Run: headless pygame with SDL's dummy video driver; simulated clock (each Clock.tick advances the game by its frame time, no real sleeping); random seed 0; keys injected as events and as key.get_pressed() state; mouse plan: one left click at the window centre at the start of phase 2, then a move to the lower-right quarter at the start of phase 3.
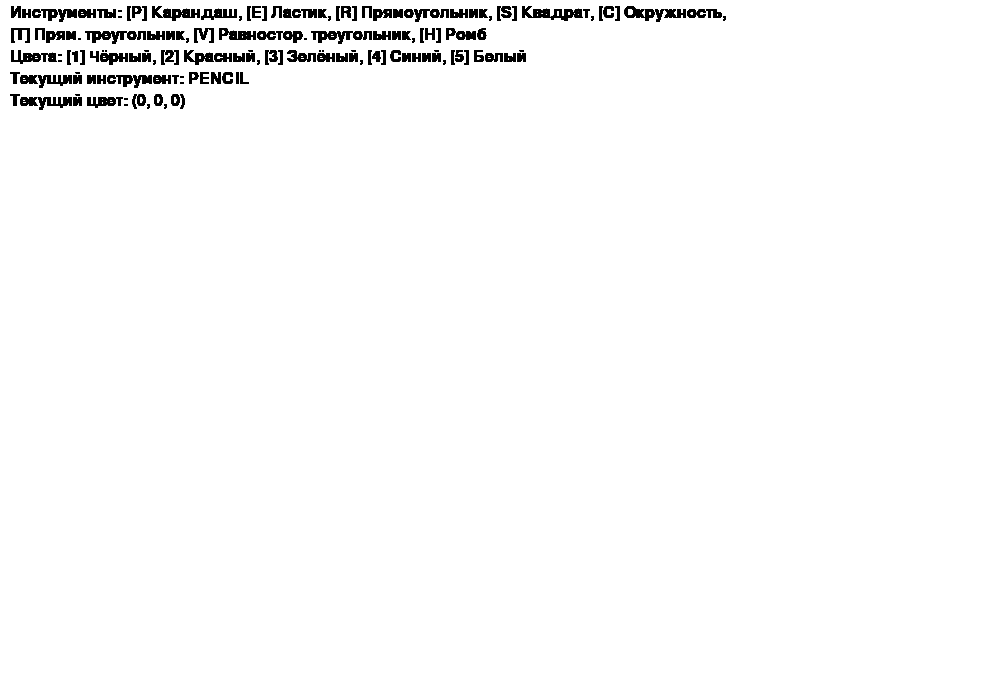
Frame 1 of 4 · flips 1–60 · no input
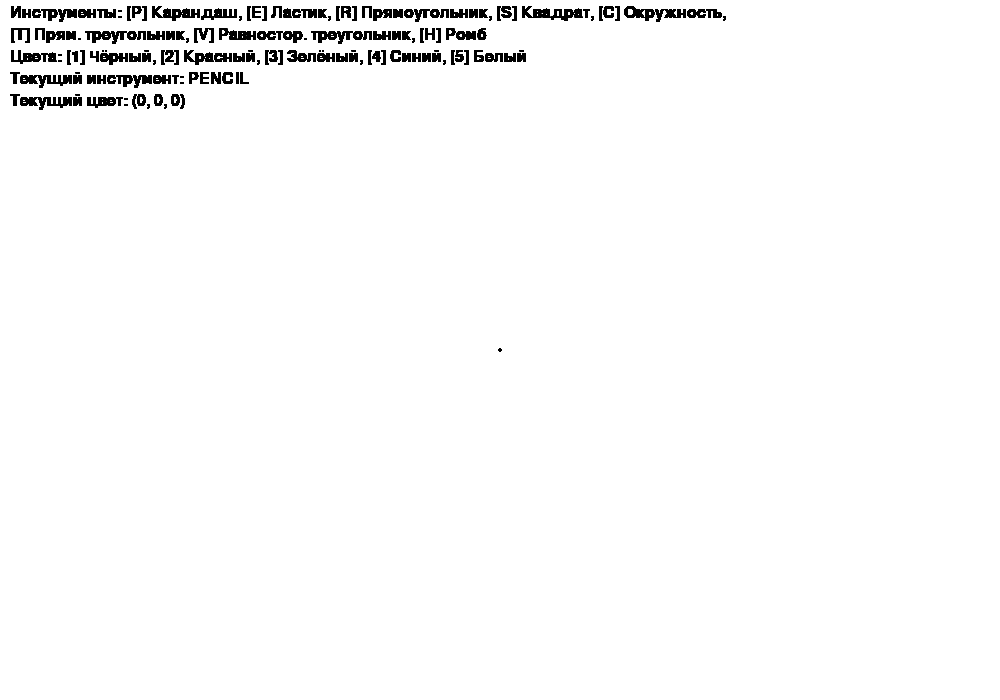
Frame 2 of 4 · flips 61–180 · clicked the window centre · tapped SPACE, RETURN · held RIGHT (→), D
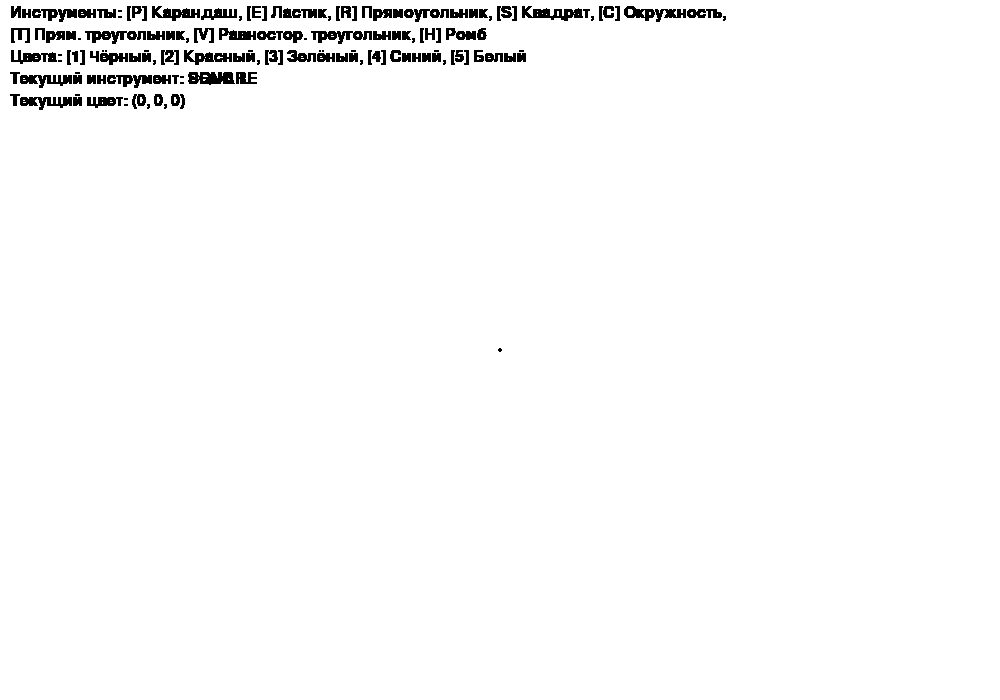
Frame 3 of 4 · flips 181–300 · moved the mouse to the lower-right quarter · held DOWN (↓), S
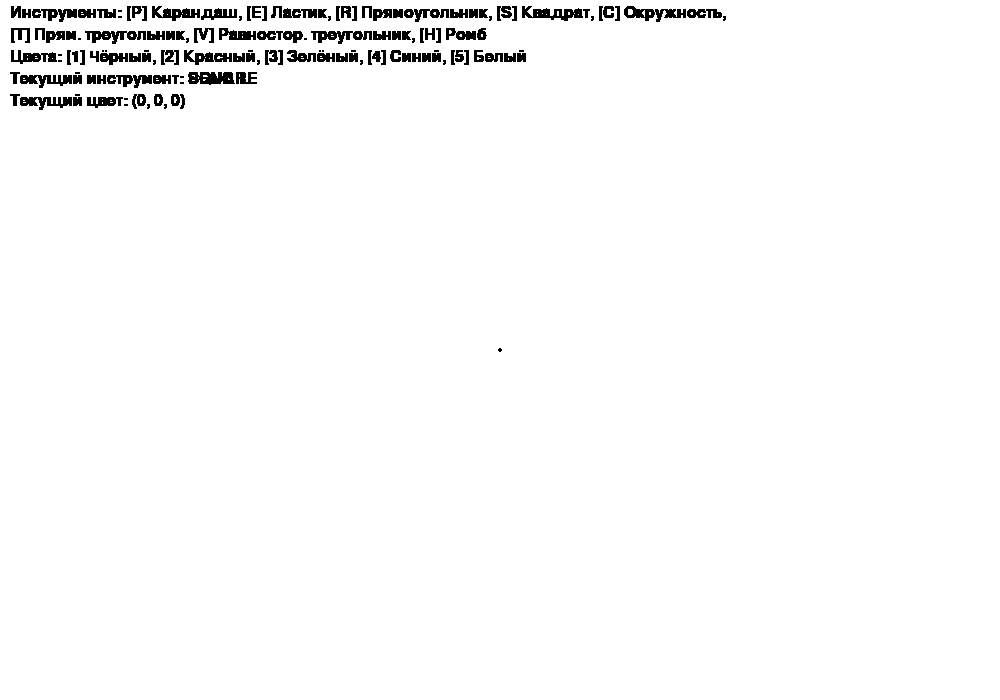
Frame 4 of 4 · flips 301–420 · held LEFT (←), A, UP (↑), W

The pygame program that drew these frames:

import pygame
import sys

pygame.init()

# Окно
WIDTH, HEIGHT = 1000, 700
screen = pygame.display.set_mode((WIDTH, HEIGHT))
pygame.display.set_caption("Paint")

# Цвета
BLACK = (0, 0, 0)
RED = (255, 0, 0)
GREEN = (0, 255, 0)
BLUE = (0, 0, 255)
WHITE = (255, 255, 255)
COLORS = [BLACK, RED, GREEN, BLUE, WHITE]

# Шрифты
font = pygame.font.SysFont(None, 24)

# Состояния
current_tool = "PENCIL"
current_color = BLACK
text_color = BLACK  # постоянный цвет текста
drawing = False
start_pos = None

def draw_ui():
    instructions = [
        "Инструменты: [P] Карандаш, [E] Ластик, [R] Прямоугольник, [S] Квадрат, [C] Окружность,",
        "[T] Прям. треугольник, [V] Равностор. треугольник, [H] Ромб",
        "Цвета: [1] Чёрный, [2] Красный, [3] Зелёный, [4] Синий, [5] Белый",
        f"Текущий инструмент: {current_tool}",
        f"Текущий цвет: {current_color}"
    ]
    y = 5
    for line in instructions:
        text_surface = font.render(line, True, text_color)
        screen.blit(text_surface, (10, y))
        y += 22

def draw_shape(tool, start, end, color):
    x1, y1 = start
    x2, y2 = end
    w = x2 - x1
    h = y2 - y1

    if tool == "RECT":
        pygame.draw.rect(screen, color, (x1, y1, w, h), 2)
    elif tool == "SQUARE":
        side = min(abs(w), abs(h))
        pygame.draw.rect(screen, color, (x1, y1, side * (1 if w >= 0 else -1), side * (1 if h >= 0 else -1)), 2)
    elif tool == "CIRCLE":
        radius = int(((w)**2 + (h)**2)**0.5 / 2)
        center = ((x1 + x2)//2, (y1 + y2)//2)
        pygame.draw.circle(screen, color, center, radius, 2)
    elif tool == "TRIANGLE":
        points = [start, (x1, y2), (x2, y2)]
        pygame.draw.polygon(screen, color, points, 2)
    elif tool == "EQ_TRIANGLE":
        mid_x = (x1 + x2) // 2
        points = [(mid_x, y1), (x1, y2), (x2, y2)]
        pygame.draw.polygon(screen, color, points, 2)
    elif tool == "RHOMBUS":
        mid_x = (x1 + x2) // 2
        mid_y = (y1 + y2) // 2
        points = [(mid_x, y1), (x2, mid_y), (mid_x, y2), (x1, mid_y)]
        pygame.draw.polygon(screen, color, points, 2)

# Главный цикл
screen.fill(WHITE)
while True:
    draw_ui()
    for event in pygame.event.get():
        if event.type == pygame.QUIT:
            pygame.quit()
            sys.exit()

        # Начало рисования
        elif event.type == pygame.MOUSEBUTTONDOWN:
            drawing = True
            start_pos = event.pos
            if current_tool in ["PENCIL", "ERASER"]:
                pygame.draw.circle(screen, WHITE if current_tool == "ERASER" else current_color, event.pos, 2)

        # Рисование при движении
        elif event.type == pygame.MOUSEMOTION and drawing:
            if current_tool in ["PENCIL", "ERASER"]:
                pygame.draw.circle(screen, WHITE if current_tool == "ERASER" else current_color, event.pos, 2)

        # Конец рисования фигуры
        elif event.type == pygame.MOUSEBUTTONUP:
            drawing = False
            if current_tool not in ["PENCIL", "ERASER"]:
                draw_shape(current_tool, start_pos, event.pos, current_color)

        # Горячие клавиши инструментов
        elif event.type == pygame.KEYDOWN:
            if event.key == pygame.K_p:
                current_tool = "PENCIL"
            elif event.key == pygame.K_e:
                current_tool = "ERASER"
            elif event.key == pygame.K_r:
                current_tool = "RECT"
            elif event.key == pygame.K_s:
                current_tool = "SQUARE"
            elif event.key == pygame.K_c:
                current_tool = "CIRCLE"
            elif event.key == pygame.K_t:
                current_tool = "TRIANGLE"
            elif event.key == pygame.K_v:
                current_tool = "EQ_TRIANGLE"
            elif event.key == pygame.K_h:
                current_tool = "RHOMBUS"

            # Цвета
            elif event.key == pygame.K_1:
                current_color = BLACK
            elif event.key == pygame.K_2:
                current_color = RED
            elif event.key == pygame.K_3:
                current_color = GREEN
            elif event.key == pygame.K_4:
                current_color = BLUE
            elif event.key == pygame.K_5:
                current_color = WHITE

    pygame.display.flip()
